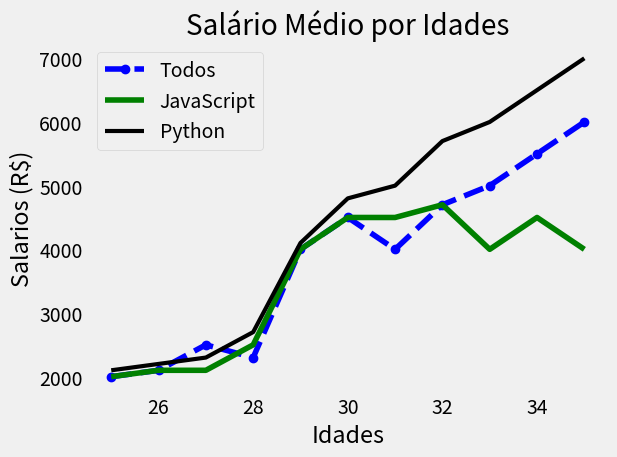

Reproduce this figure in Python.
from matplotlib import pyplot as plt
#Idade do programador
dev_x = [25, 26, 27, 28, 29, 30, 31, 32, 33, 34, 35]
# Dados fictícios abaixo
#Salário médio do programador, em função da idade.
dev_y = [2000, 2100, 2500, 2300, 4000, 4500,
         4000, 4700, 5000, 5500, 6000]
#O mesmo que o anterior, porém para progrmaador javaScript
js_dev_y = [2000, 2100, 2100, 2500, 4000, 4500,
            4500, 4700, 4000, 4500, 4000]
#O mesmo que o anterior, porém para programador Python.
py_dev_y = [2100, 2200, 2300, 2700, 4100, 4800,
            5000, 5700, 6000, 6500, 7000]

#Estílos de gráficos.
print(plt.style.available)

#Troque o estilo abaixo e veja o resultado.

#plt.style.use('Solarize_Light2')
#plt.style.use('dark_background')
plt.style.use('fivethirtyeight')


#[Marcador][line][color]
#Exemplo "o--b" (bolinha,tracejado,blue)
#plt.plot(dev_x, dev_y,"o--b",label="Todos")
#plt.xkcd()
plt.plot(dev_x, dev_y,"o--",color='b',label="Todos")
# Para outros marcadores, veja https://matplotlib.org/stable/api/markers_api.html
# Para outros estilos de linha, veja https://matplotlib.org/stable/gallery/lines_bars_and_markers/linestyles.html
plt.plot(dev_x, js_dev_y,color='g',label='JavaScript')
plt.plot(dev_x, py_dev_y,color='k',label='Python',linewidth=3)
plt.xlabel("Idades")
plt.ylabel("Salarios (R$)")
plt.title("Salário Médio por Idades")
plt.legend()
plt.tight_layout()
plt.grid()
plt.savefig('Salarios.png')
plt.show()

# Para maiores informações sobre o matplotlib, consulte
# o link abaixo:
# https://matplotlib.org/3.8.0/index.html#learn








#salario programadores js

# salario programadores py
